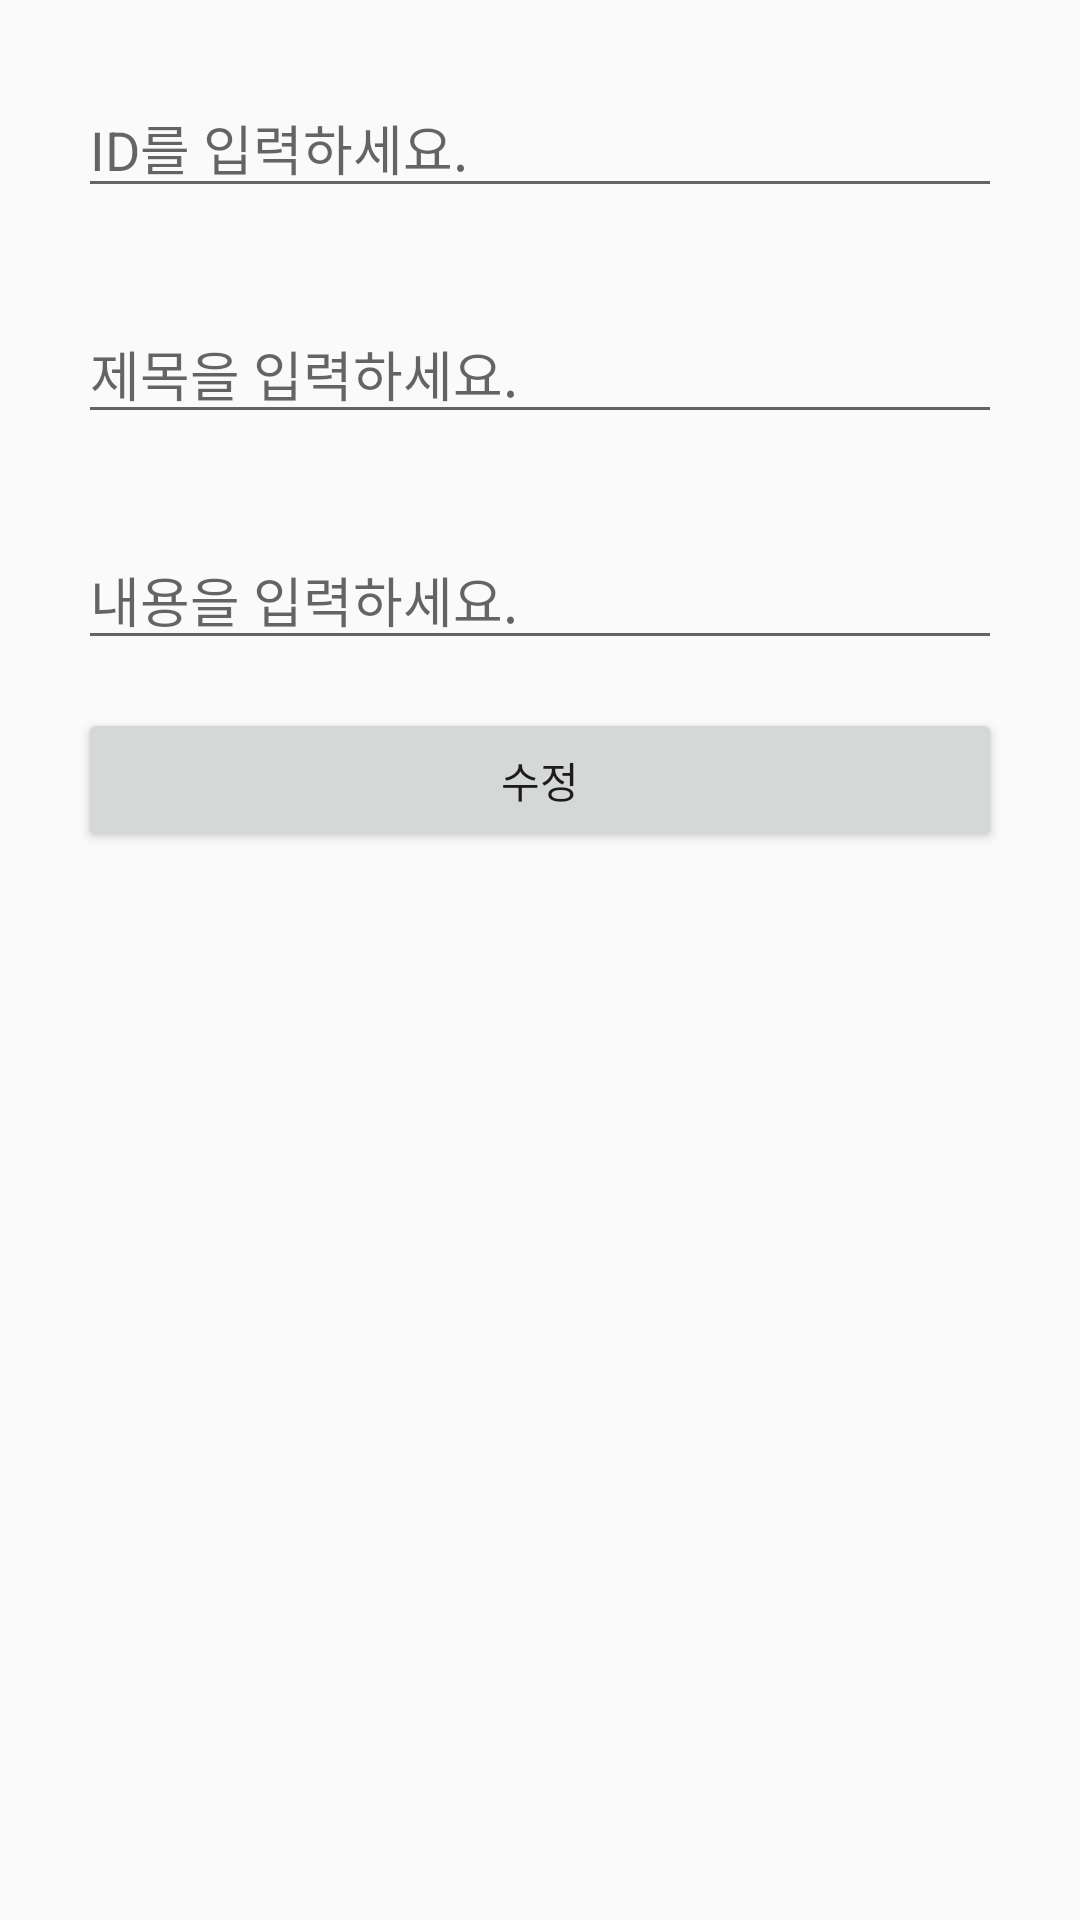

This screen was rendered from an Android layout file. Write that file and the resources it references.
<!-- AndroidManifest.xml: application theme Theme.Sw221103 -->
<!-- res/layout/edit_box.xml -->
<?xml version="1.0" encoding="utf-8"?>
<androidx.constraintlayout.widget.ConstraintLayout
    xmlns:android="http://schemas.android.com/apk/res/android"
    xmlns:app="http://schemas.android.com/apk/res-auto"
    android:padding="10dp"
    android:layout_width="match_parent"
    android:layout_height="match_parent"
    android:orientation="vertical">

    <EditText
        android:id="@+id/edittext_dialog_id"
        android:layout_width="0dp"
        android:layout_height="wrap_content"
        android:layout_margin="16dp"
        android:hint="ID를 입력하세요."
        android:inputType="text"
        app:layout_constraintLeft_toLeftOf="parent"
        app:layout_constraintRight_toRightOf="parent"
        app:layout_constraintTop_toTopOf="parent"
        app:layout_constraintBottom_toTopOf="@id/edittext_dialog_title"/>

    <EditText
        android:id="@+id/edittext_dialog_title"
        android:layout_width="0dp"
        android:layout_height="wrap_content"
        android:layout_margin="16dp"
        android:hint="제목을 입력하세요."
        android:inputType="text"
        app:layout_constraintLeft_toLeftOf="parent"
        app:layout_constraintRight_toRightOf="parent"
        app:layout_constraintTop_toBottomOf="@id/edittext_dialog_id"
        app:layout_constraintBottom_toTopOf="@id/edittext_dialog_content"/>

    <EditText
        android:id="@+id/edittext_dialog_content"
        android:layout_width="0dp"
        android:layout_height="wrap_content"
        android:layout_margin="16dp"
        android:hint="내용을 입력하세요."
        android:inputType="text"
        app:layout_constraintLeft_toLeftOf="parent"
        app:layout_constraintRight_toRightOf="parent"
        app:layout_constraintTop_toBottomOf="@id/edittext_dialog_title"
        app:layout_constraintBottom_toTopOf="@id/button_dialog_submit"/>

    <Button
        android:id="@+id/button_dialog_submit"
        android:layout_width="0dp"
        android:layout_height="wrap_content"
        android:layout_margin="16dp"
        android:text="수정"
        app:layout_constraintLeft_toLeftOf="parent"
        app:layout_constraintRight_toRightOf="parent"
        app:layout_constraintTop_toBottomOf="@+id/edittext_dialog_content" />

</androidx.constraintlayout.widget.ConstraintLayout>
<!-- resources referenced by this layout -->
<resources>
  <style name="Theme.Sw221103" parent="Theme.AppCompat.DayNight.DarkActionBar">
          
          <item name="colorPrimary">@color/purple_500</item>
          <item name="colorPrimaryVariant">@color/purple_700</item>
          <item name="colorOnPrimary">@color/white</item>
          
          <item name="colorSecondary">@color/teal_200</item>
          <item name="colorSecondaryVariant">@color/teal_700</item>
          <item name="colorOnSecondary">@color/black</item>
          
          <item name="android:statusBarColor" tools:targetApi="l">?attr/colorPrimaryVariant</item>
          
          <item name="windowNoTitle">true</item>
          <item name="android:windowFullscreen">true</item>
      </style>
  <!-- not gathered from this repository: default colours our renderer supplied (Android Studio template values) -->
  <color name="purple_500">#FF6200EE</color>
  <color name="purple_700">#FF3700B3</color>
  <color name="teal_200">#FF03DAC5</color>
  <color name="teal_700">#FF018786</color>
  <color name="black">#FF000000</color>
  <color name="white">#FFFFFFFF</color>
</resources>
